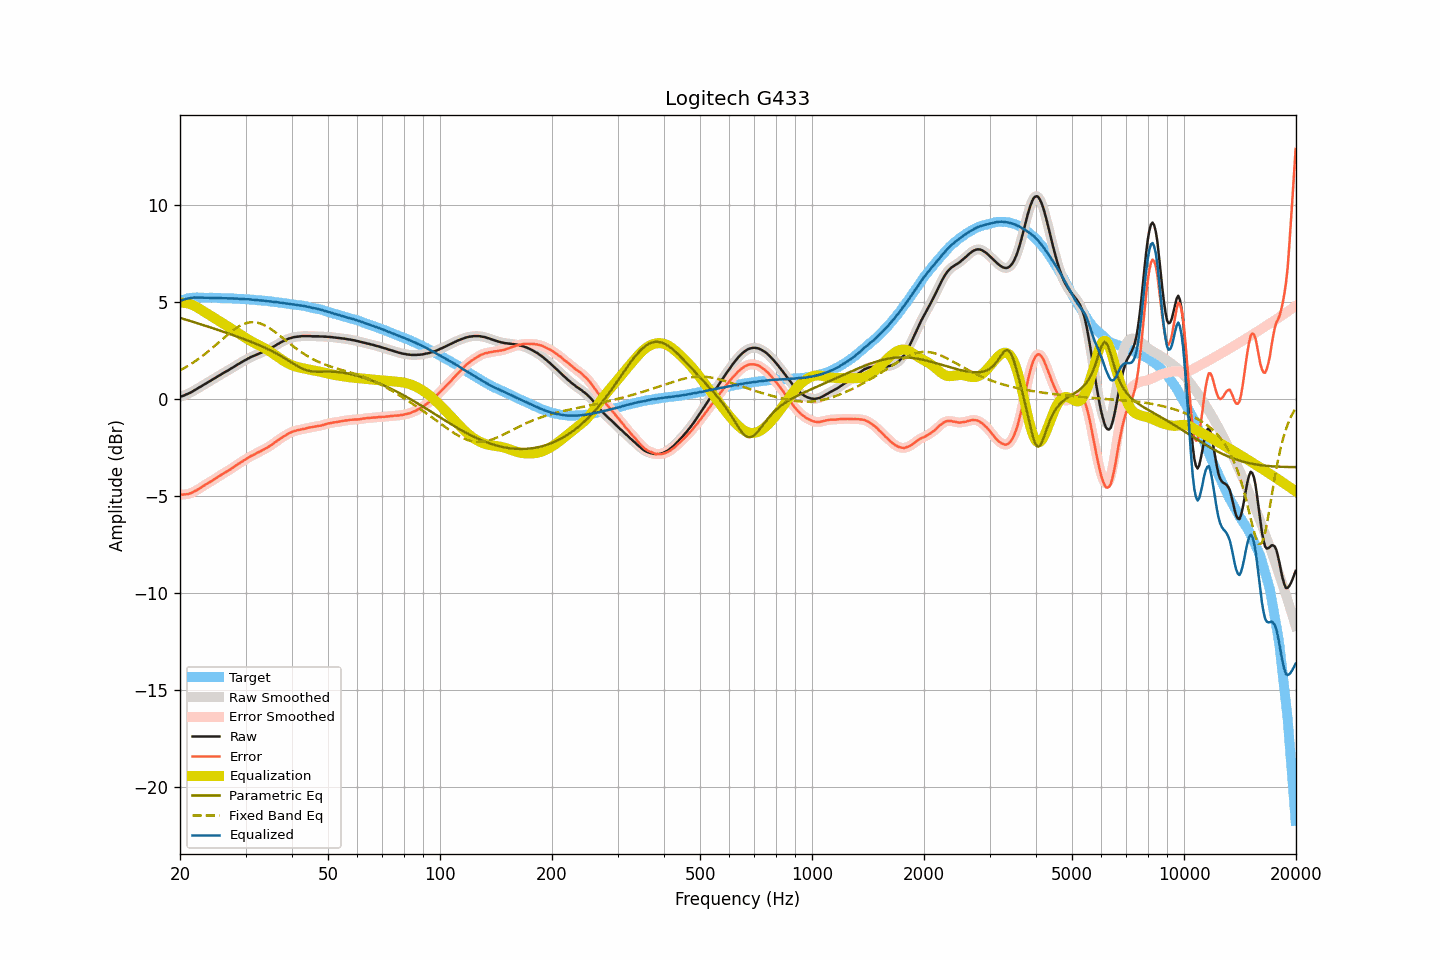

Values plotted in this chart, from the file beside it:
frequency, raw, smoothed, error, error_smoothed, equalization, parametric_eq, fixed_band_eq, equalized_raw, equalized_smoothed, target
20.00, 0.09, 0.09, -4.94, -4.94, 4.95, 4.16, 1.46, 5.04, 5.04, 5.04
20.20, 0.12, 0.12, -4.94, -4.94, 4.95, 4.14, 1.50, 5.07, 5.07, 5.07
20.40, 0.15, 0.15, -4.94, -4.94, 4.94, 4.11, 1.55, 5.10, 5.10, 5.09
20.61, 0.18, 0.18, -4.93, -4.94, 4.94, 4.09, 1.59, 5.12, 5.12, 5.11
20.81, 0.22, 0.22, -4.92, -4.93, 4.92, 4.06, 1.64, 5.15, 5.14, 5.14
21.02, 0.25, 0.25, -4.92, -4.91, 4.91, 4.04, 1.69, 5.16, 5.16, 5.17
21.23, 0.29, 0.29, -4.89, -4.89, 4.88, 4.01, 1.74, 5.17, 5.17, 5.18
21.44, 0.33, 0.33, -4.86, -4.86, 4.86, 3.98, 1.79, 5.19, 5.19, 5.19
21.66, 0.38, 0.38, -4.82, -4.82, 4.82, 3.96, 1.85, 5.20, 5.20, 5.20
21.87, 0.43, 0.43, -4.77, -4.78, 4.78, 3.93, 1.90, 5.21, 5.21, 5.20
22.09, 0.47, 0.48, -4.74, -4.73, 4.74, 3.91, 1.96, 5.21, 5.21, 5.21
22.31, 0.52, 0.52, -4.69, -4.69, 4.69, 3.88, 2.02, 5.21, 5.21, 5.21
22.54, 0.57, 0.57, -4.64, -4.64, 4.64, 3.85, 2.08, 5.21, 5.21, 5.21
22.76, 0.62, 0.62, -4.59, -4.58, 4.58, 3.83, 2.14, 5.21, 5.21, 5.21
22.99, 0.67, 0.67, -4.53, -4.53, 4.53, 3.80, 2.20, 5.20, 5.20, 5.20
23.22, 0.72, 0.72, -4.48, -4.48, 4.48, 3.78, 2.27, 5.20, 5.20, 5.20
23.45, 0.77, 0.77, -4.42, -4.42, 4.43, 3.75, 2.33, 5.20, 5.20, 5.20
23.69, 0.82, 0.82, -4.37, -4.37, 4.38, 3.72, 2.40, 5.20, 5.20, 5.20
23.92, 0.87, 0.87, -4.32, -4.33, 4.33, 3.69, 2.47, 5.20, 5.20, 5.19
24.16, 0.92, 0.92, -4.28, -4.28, 4.27, 3.67, 2.54, 5.20, 5.20, 5.20
24.40, 0.97, 0.97, -4.23, -4.23, 4.22, 3.64, 2.60, 5.20, 5.20, 5.20
24.65, 1.02, 1.02, -4.17, -4.17, 4.17, 3.61, 2.68, 5.19, 5.19, 5.19
24.89, 1.07, 1.07, -4.12, -4.12, 4.12, 3.59, 2.75, 5.19, 5.19, 5.19
25.14, 1.12, 1.12, -4.07, -4.07, 4.07, 3.56, 2.82, 5.19, 5.19, 5.19
25.39, 1.17, 1.17, -4.02, -4.02, 4.02, 3.53, 2.89, 5.19, 5.19, 5.19
25.65, 1.22, 1.22, -3.97, -3.96, 3.96, 3.50, 2.97, 5.18, 5.18, 5.19
25.91, 1.27, 1.27, -3.91, -3.91, 3.91, 3.47, 3.04, 5.18, 5.18, 5.18
26.16, 1.32, 1.32, -3.85, -3.86, 3.86, 3.45, 3.11, 5.18, 5.18, 5.18
26.43, 1.37, 1.37, -3.80, -3.81, 3.81, 3.42, 3.18, 5.18, 5.18, 5.18
26.69, 1.41, 1.41, -3.76, -3.76, 3.76, 3.39, 3.25, 5.17, 5.17, 5.17
26.96, 1.46, 1.46, -3.71, -3.71, 3.71, 3.36, 3.32, 5.17, 5.17, 5.17
27.23, 1.51, 1.51, -3.66, -3.66, 3.65, 3.33, 3.39, 5.17, 5.17, 5.17
27.50, 1.56, 1.56, -3.61, -3.61, 3.60, 3.30, 3.46, 5.16, 5.16, 5.17
27.77, 1.61, 1.61, -3.55, -3.55, 3.55, 3.27, 3.52, 5.16, 5.16, 5.16
28.05, 1.66, 1.66, -3.50, -3.49, 3.49, 3.24, 3.58, 5.15, 5.16, 5.16
28.33, 1.71, 1.71, -3.43, -3.43, 3.44, 3.21, 3.64, 5.15, 5.15, 5.15
28.62, 1.77, 1.76, -3.37, -3.38, 3.38, 3.18, 3.69, 5.15, 5.15, 5.14
28.90, 1.81, 1.81, -3.33, -3.33, 3.33, 3.15, 3.74, 5.14, 5.14, 5.14
29.19, 1.86, 1.86, -3.27, -3.27, 3.27, 3.12, 3.78, 5.13, 5.14, 5.13
29.48, 1.91, 1.91, -3.23, -3.22, 3.22, 3.09, 3.82, 5.13, 5.13, 5.14
29.78, 1.96, 1.96, -3.17, -3.17, 3.17, 3.06, 3.86, 5.13, 5.13, 5.13
30.08, 2.00, 2.00, -3.12, -3.12, 3.12, 3.03, 3.88, 5.12, 5.12, 5.13
30.38, 2.05, 2.05, -3.06, -3.07, 3.07, 3.00, 3.91, 5.12, 5.12, 5.11
30.68, 2.09, 2.09, -3.02, -3.02, 3.02, 2.97, 3.92, 5.11, 5.11, 5.11
30.99, 2.14, 2.14, -2.96, -2.97, 2.97, 2.93, 3.94, 5.11, 5.11, 5.10
31.30, 2.17, 2.17, -2.93, -2.92, 2.93, 2.90, 3.94, 5.10, 5.10, 5.10
31.61, 2.21, 2.21, -2.88, -2.88, 2.88, 2.87, 3.94, 5.09, 5.09, 5.09
31.93, 2.24, 2.24, -2.84, -2.84, 2.84, 2.83, 3.93, 5.08, 5.08, 5.08
32.24, 2.28, 2.28, -2.79, -2.80, 2.80, 2.80, 3.92, 5.08, 5.08, 5.07
32.57, 2.31, 2.31, -2.76, -2.75, 2.75, 2.76, 3.90, 5.07, 5.07, 5.07
32.89, 2.35, 2.35, -2.71, -2.71, 2.71, 2.73, 3.87, 5.06, 5.06, 5.07
33.22, 2.38, 2.39, -2.67, -2.67, 2.67, 2.69, 3.84, 5.05, 5.06, 5.05
33.55, 2.42, 2.42, -2.63, -2.63, 2.63, 2.66, 3.80, 5.05, 5.05, 5.05
33.89, 2.46, 2.46, -2.58, -2.58, 2.58, 2.62, 3.76, 5.04, 5.04, 5.04
34.23, 2.49, 2.50, -2.54, -2.54, 2.53, 2.58, 3.72, 5.02, 5.03, 5.03
34.57, 2.53, 2.53, -2.49, -2.49, 2.48, 2.54, 3.67, 5.01, 5.02, 5.02
34.92, 2.58, 2.58, -2.43, -2.44, 2.43, 2.50, 3.62, 5.01, 5.01, 5.01
35.27, 2.62, 2.62, -2.38, -2.38, 2.37, 2.46, 3.56, 5.00, 5.00, 5.00
35.62, 2.67, 2.67, -2.32, -2.32, 2.32, 2.42, 3.50, 4.99, 4.99, 4.99
35.97, 2.72, 2.72, -2.25, -2.26, 2.26, 2.37, 3.44, 4.98, 4.98, 4.98
... 635 more rows
